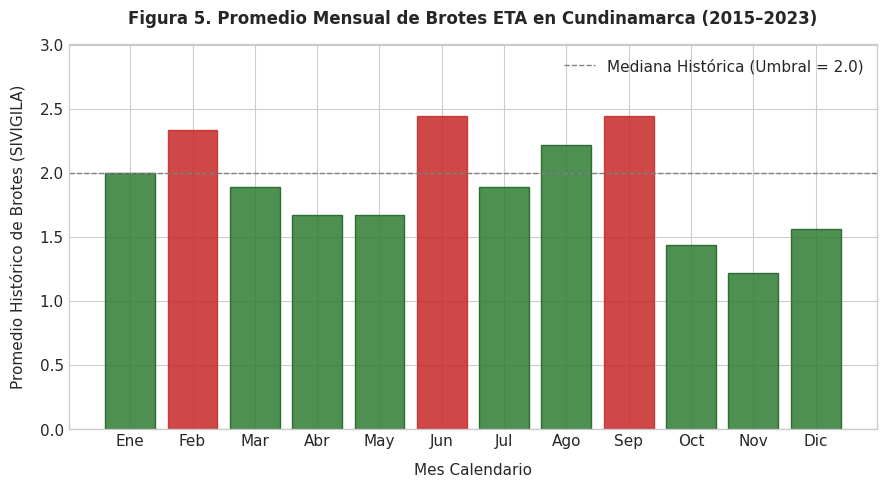
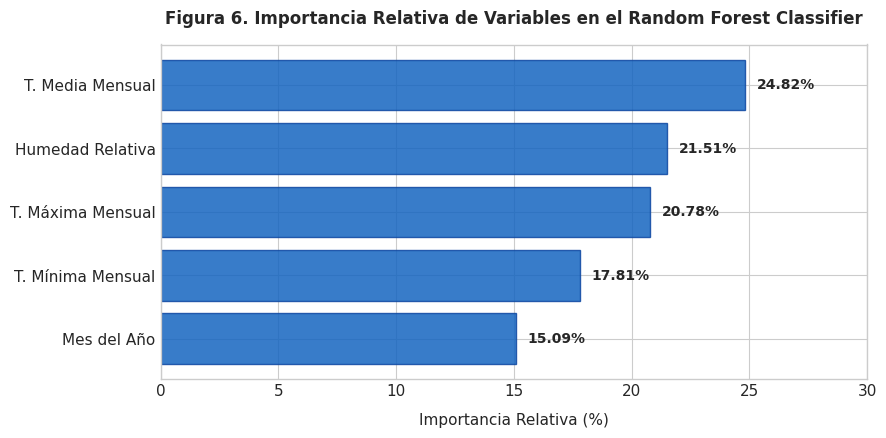

These charts were generated, in order, by the following Python code:
import numpy as np
import pandas as pd
import matplotlib.pyplot as plt
import seaborn as sns

# Configuración de estilo académico
plt.style.use('seaborn-v0_8-whitegrid' if 'seaborn-v0_8-whitegrid' in plt.style.available else 'default')
plt.rcParams['font.family'] = 'DejaVu Sans'
plt.rcParams['font.size'] = 11

# 1. Datos de estacionalidad (Promedios reales arrojados por tu script)
meses = ['Ene', 'Feb', 'Mar', 'Abr', 'May', 'Jun', 'Jul', 'Ago', 'Sep', 'Oct', 'Nov', 'Dic']
promedios = [2.00, 2.33, 1.89, 1.67, 1.67, 2.44, 1.89, 2.22, 2.44, 1.44, 1.22, 1.56]

plt.figure(figsize=(9, 5), dpi=300)
bars = plt.bar(meses, promedios, color='#2e7d32', edgecolor='#1b5e20', alpha=0.85)
# Destacar los picos
for i in [1, 5, 8]:
    bars[i].set_color('#c62828')

plt.title('Figura 5. Promedio Mensual de Brotes ETA en Cundinamarca (2015–2023)', fontsize=12, pad=15, fontweight='bold')
plt.xlabel('Mes Calendario', fontsize=11, labelpad=10)
plt.ylabel('Promedio Histórico de Brotes (SIVIGILA)', fontsize=11, labelpad=10)
plt.ylim(0, 3.0)
plt.axhline(y=2.0, color='gray', linestyle='--', linewidth=1, label='Mediana Histórica (Umbral = 2.0)')
plt.legend(loc='upper right')
plt.tight_layout()
plt.savefig('figura_estacionalidad_brotes.png', dpi=300)
plt.close()
print("-> Generada: figura_estacionalidad_brotes.png")

# 2. Datos de Importancia de Variables (Random Forest)
features = ['T. Media Mensual', 'Humedad Relativa', 'T. Máxima Mensual', 'T. Mínima Mensual', 'Mes del Año']
importancias = [0.2482, 0.2151, 0.2078, 0.1781, 0.1509]

plt.figure(figsize=(9, 4.5), dpi=300)
y_pos = np.arange(len(features))
plt.barh(y_pos, [imp * 100 for imp in importancias], color='#1565c0', edgecolor='#0d47a1', alpha=0.85)
plt.yticks(y_pos, features)
plt.gca().invert_yaxis()  # Para mostrar la más importante arriba
plt.title('Figura 6. Importancia Relativa de Variables en el Random Forest Classifier', fontsize=12, pad=15, fontweight='bold')
plt.xlabel('Importancia Relativa (%)', fontsize=11, labelpad=10)
for index, value in enumerate(importancias):
    plt.text(value * 100 + 0.5, index, f"{value*100:.2f}%", va='center', fontsize=10, fontweight='bold')
plt.xlim(0, 30)
plt.tight_layout()
plt.savefig('figura_importancia_variables.png', dpi=300)
plt.close()
print("-> Generada: figura_importancia_variables.png")
